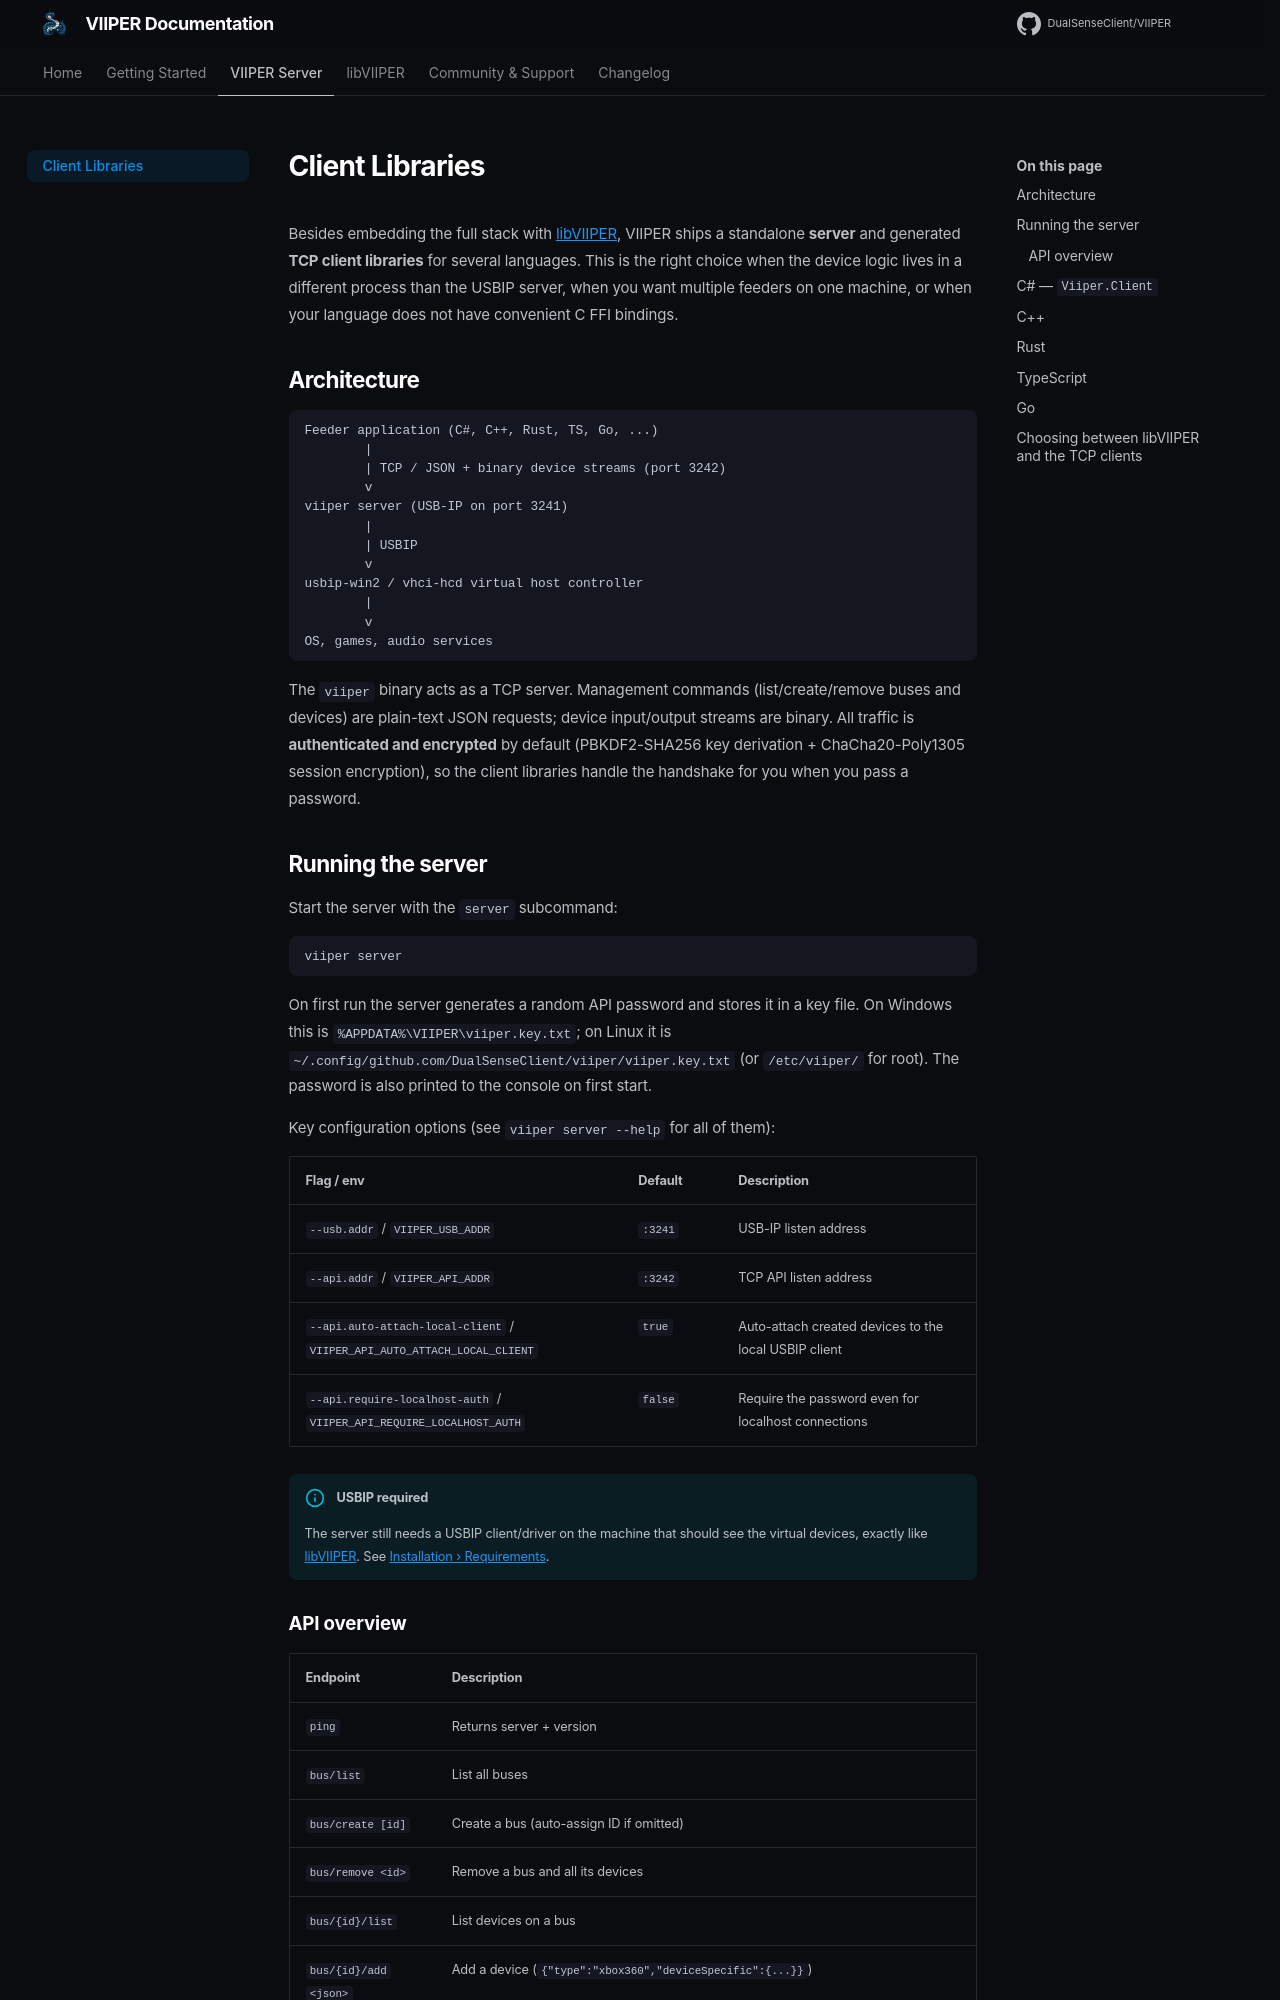

repository: DualSenseClient/VIIPER · page: server/client-libraries/index.html · generator: mkdocs

# Client Libraries

Besides embedding the full stack with [libVIIPER](../libviiper/overview.md), VIIPER ships a
standalone **server** and generated **TCP client libraries** for several languages.
This is the right choice when the device logic lives in a different process than
the USBIP server, when you want multiple feeders on one machine, or when your
language does not have convenient C FFI bindings.

## Architecture

```text
Feeder application (C#, C++, Rust, TS, Go, ...)
        |
        | TCP / JSON + binary device streams (port 3242)
        v
viiper server (USB-IP on port 3241)
        |
        | USBIP
        v
usbip-win2 / vhci-hcd virtual host controller
        |
        v
OS, games, audio services
```

The `viiper` binary acts as a TCP server. Management commands (list/create/remove
buses and devices) are plain-text JSON requests; device input/output streams are
binary. All traffic is **authenticated and encrypted** by default (PBKDF2-SHA256
key derivation + ChaCha20-Poly1305 session encryption), so the client libraries
handle the handshake for you when you pass a password.

## Running the server

Start the server with the `server` subcommand:

```bash
viiper server
```

On first run the server generates a random API password and stores it in a key
file. On Windows this is `%APPDATA%\VIIPER\viiper.key.txt`; on Linux it is
`~/.config/github.com/DualSenseClient/viiper/viiper.key.txt` (or `/etc/viiper/`
for root). The password is also printed to the console on first start.

Key configuration options (see `viiper server --help` for all of them):

| Flag / env | Default | Description |
| --- | --- | --- |
| `--usb.addr` / `VIIPER_USB_ADDR` | `:3241` | USB-IP listen address |
| `--api.addr` / `VIIPER_API_ADDR` | `:3242` | TCP API listen address |
| `--api.auto-attach-local-client` / `VIIPER_API_AUTO_ATTACH_LOCAL_CLIENT` | `true` | Auto-attach created devices to the local USBIP client |
| `--api.require-localhost-auth` / `VIIPER_API_REQUIRE_LOCALHOST_AUTH` | `false` | Require the password even for localhost connections |

!!! info "USBIP required"
    The server still needs a USBIP client/driver on the machine that should see
    the virtual devices, exactly like [libVIIPER](../libviiper/overview.md). See
    [Installation › Requirements](../getting-started/installation.md#requirements).
